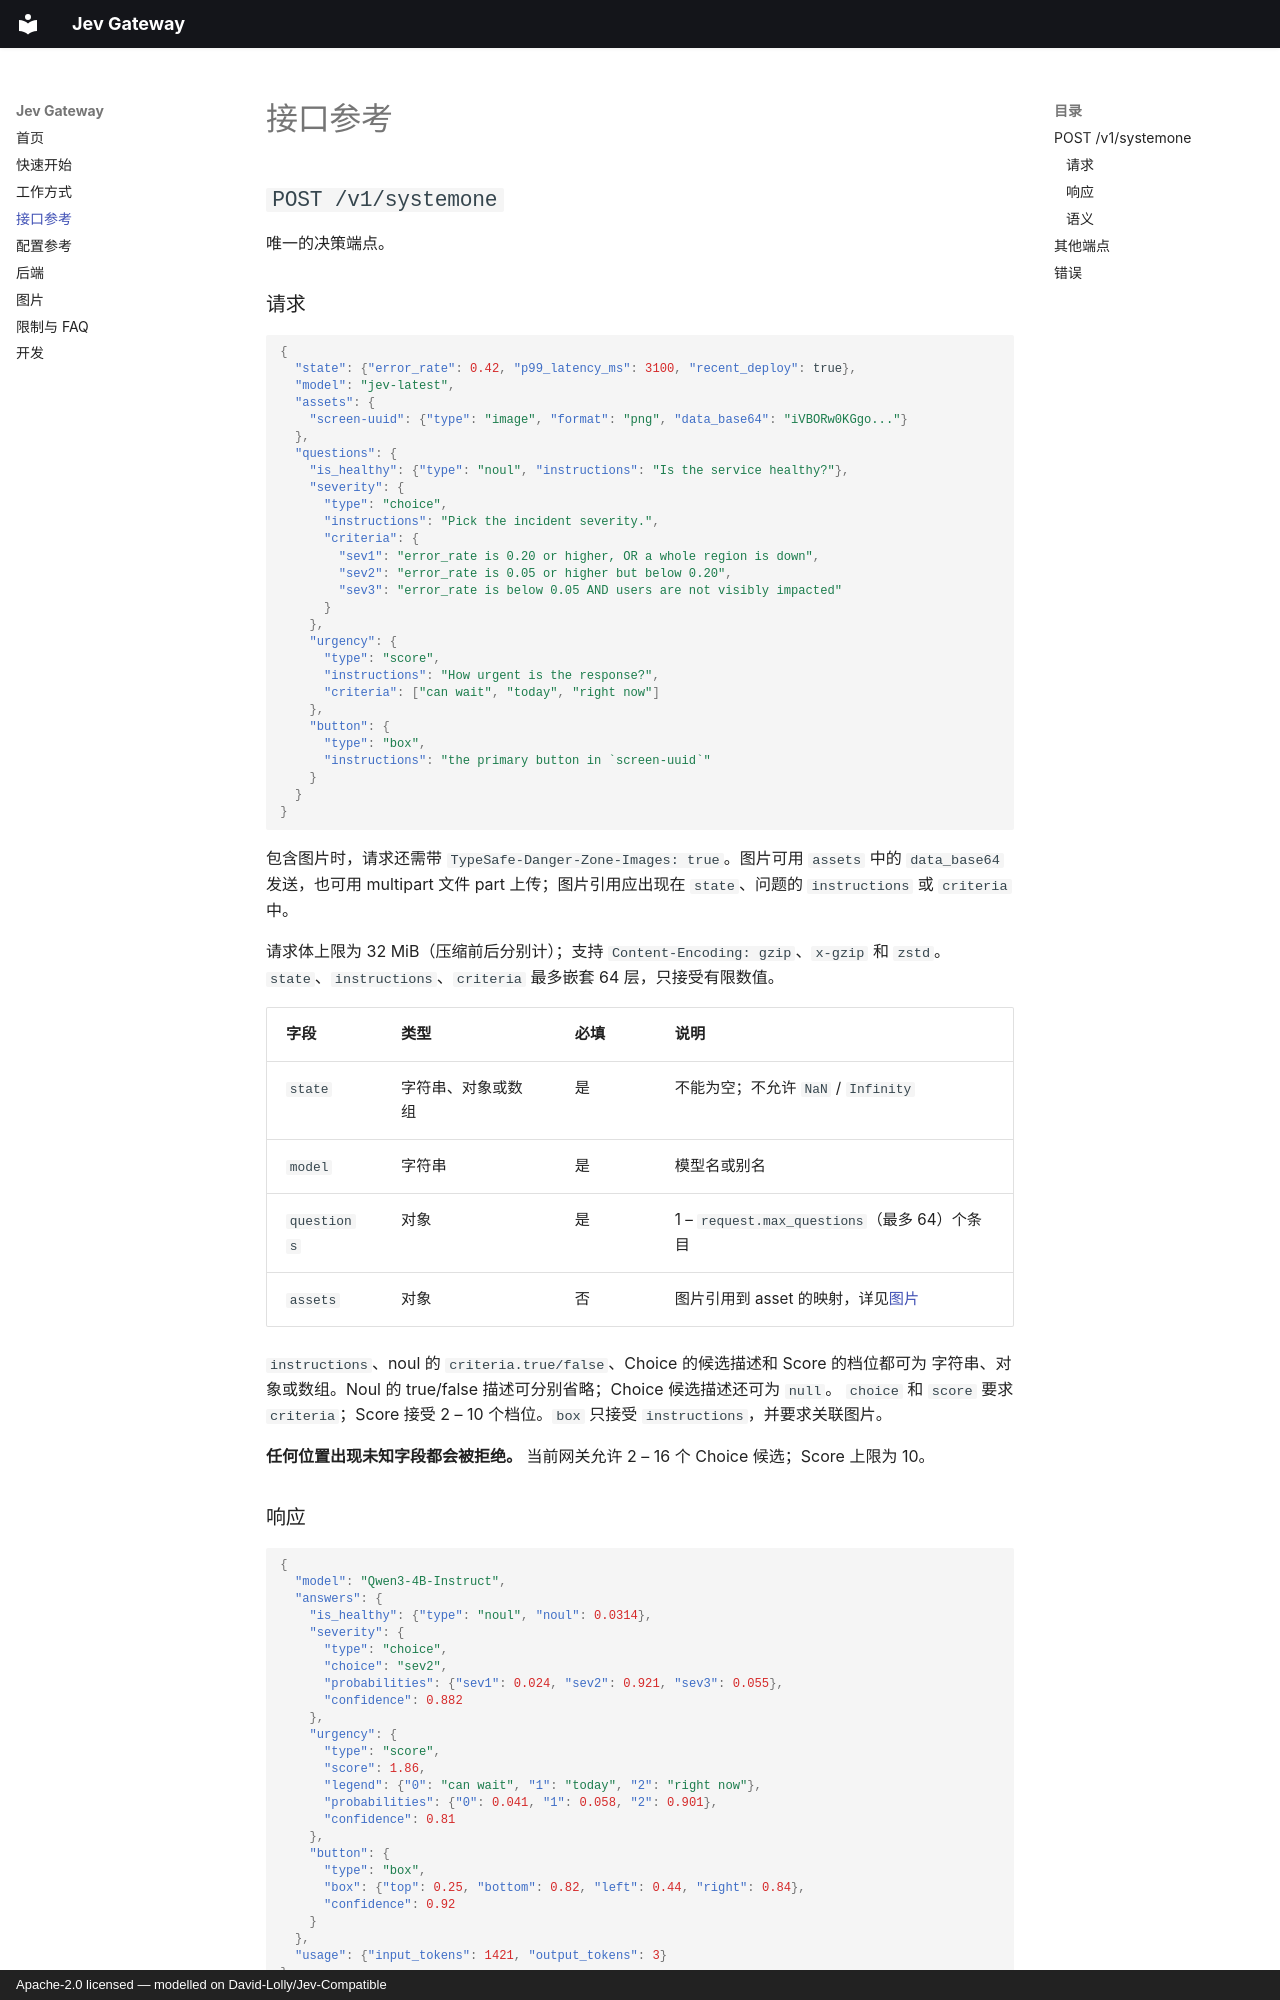

repository: jermeyhu/jev-gateway · page: api/index.html · generator: mkdocs · copyright: Apache-2.0 licensed — modelled on David-Lolly/Jev-Compatible

# 接口参考 {#api-reference}

## `POST /v1/systemone`

唯一的决策端点。

### 请求 {#request}

```json
{
  "state": {"error_rate": 0.42, "p99_latency_ms": 3100, "recent_deploy": true},
  "model": "jev-latest",
  "assets": {
    "screen-uuid": {"type": "image", "format": "png", "data_base64": "iVBORw0KGgo..."}
  },
  "questions": {
    "is_healthy": {"type": "noul", "instructions": "Is the service healthy?"},
    "severity": {
      "type": "choice",
      "instructions": "Pick the incident severity.",
      "criteria": {
        "sev1": "error_rate is 0.20 or higher, OR a whole region is down",
        "sev2": "error_rate is 0.05 or higher but below 0.20",
        "sev3": "error_rate is below 0.05 AND users are not visibly impacted"
      }
    },
    "urgency": {
      "type": "score",
      "instructions": "How urgent is the response?",
      "criteria": ["can wait", "today", "right now"]
    },
    "button": {
      "type": "box",
      "instructions": "the primary button in `screen-uuid`"
    }
  }
}
```

包含图片时，请求还需带 `TypeSafe-Danger-Zone-Images: true`。图片可用 `assets` 中的
`data_base64` 发送，也可用 multipart 文件 part 上传；图片引用应出现在 `state`、问题的
`instructions` 或 `criteria` 中。

请求体上限为 32 MiB（压缩前后分别计）；支持 `Content-Encoding: gzip`、`x-gzip` 和
`zstd`。`state`、`instructions`、`criteria` 最多嵌套 64 层，只接受有限数值。

| 字段        | 类型                   | 必填 | 说明                                                |
| ----------- | ---------------------- | ---- | --------------------------------------------------- |
| `state`     | 字符串、对象或数组     | 是   | 不能为空；不允许 `NaN` / `Infinity`                 |
| `model`     | 字符串                 | 是   | 模型名或别名                                         |
| `questions` | 对象                   | 是   | 1 – `request.max_questions`（最多 64）个条目        |
| `assets`    | 对象                   | 否   | 图片引用到 asset 的映射，详见[图片](images.md)     |

`instructions`、noul 的 `criteria.true/false`、Choice 的候选描述和 Score 的档位都可为
字符串、对象或数组。Noul 的 true/false 描述可分别省略；Choice 候选描述还可为 `null`。
`choice` 和 `score` 要求 `criteria`；Score 接受 2 – 10 个档位。`box` 只接受
`instructions`，并要求关联图片。

**任何位置出现未知字段都会被拒绝。** 当前网关允许 2 – 16 个 Choice 候选；Score 上限为 10。
